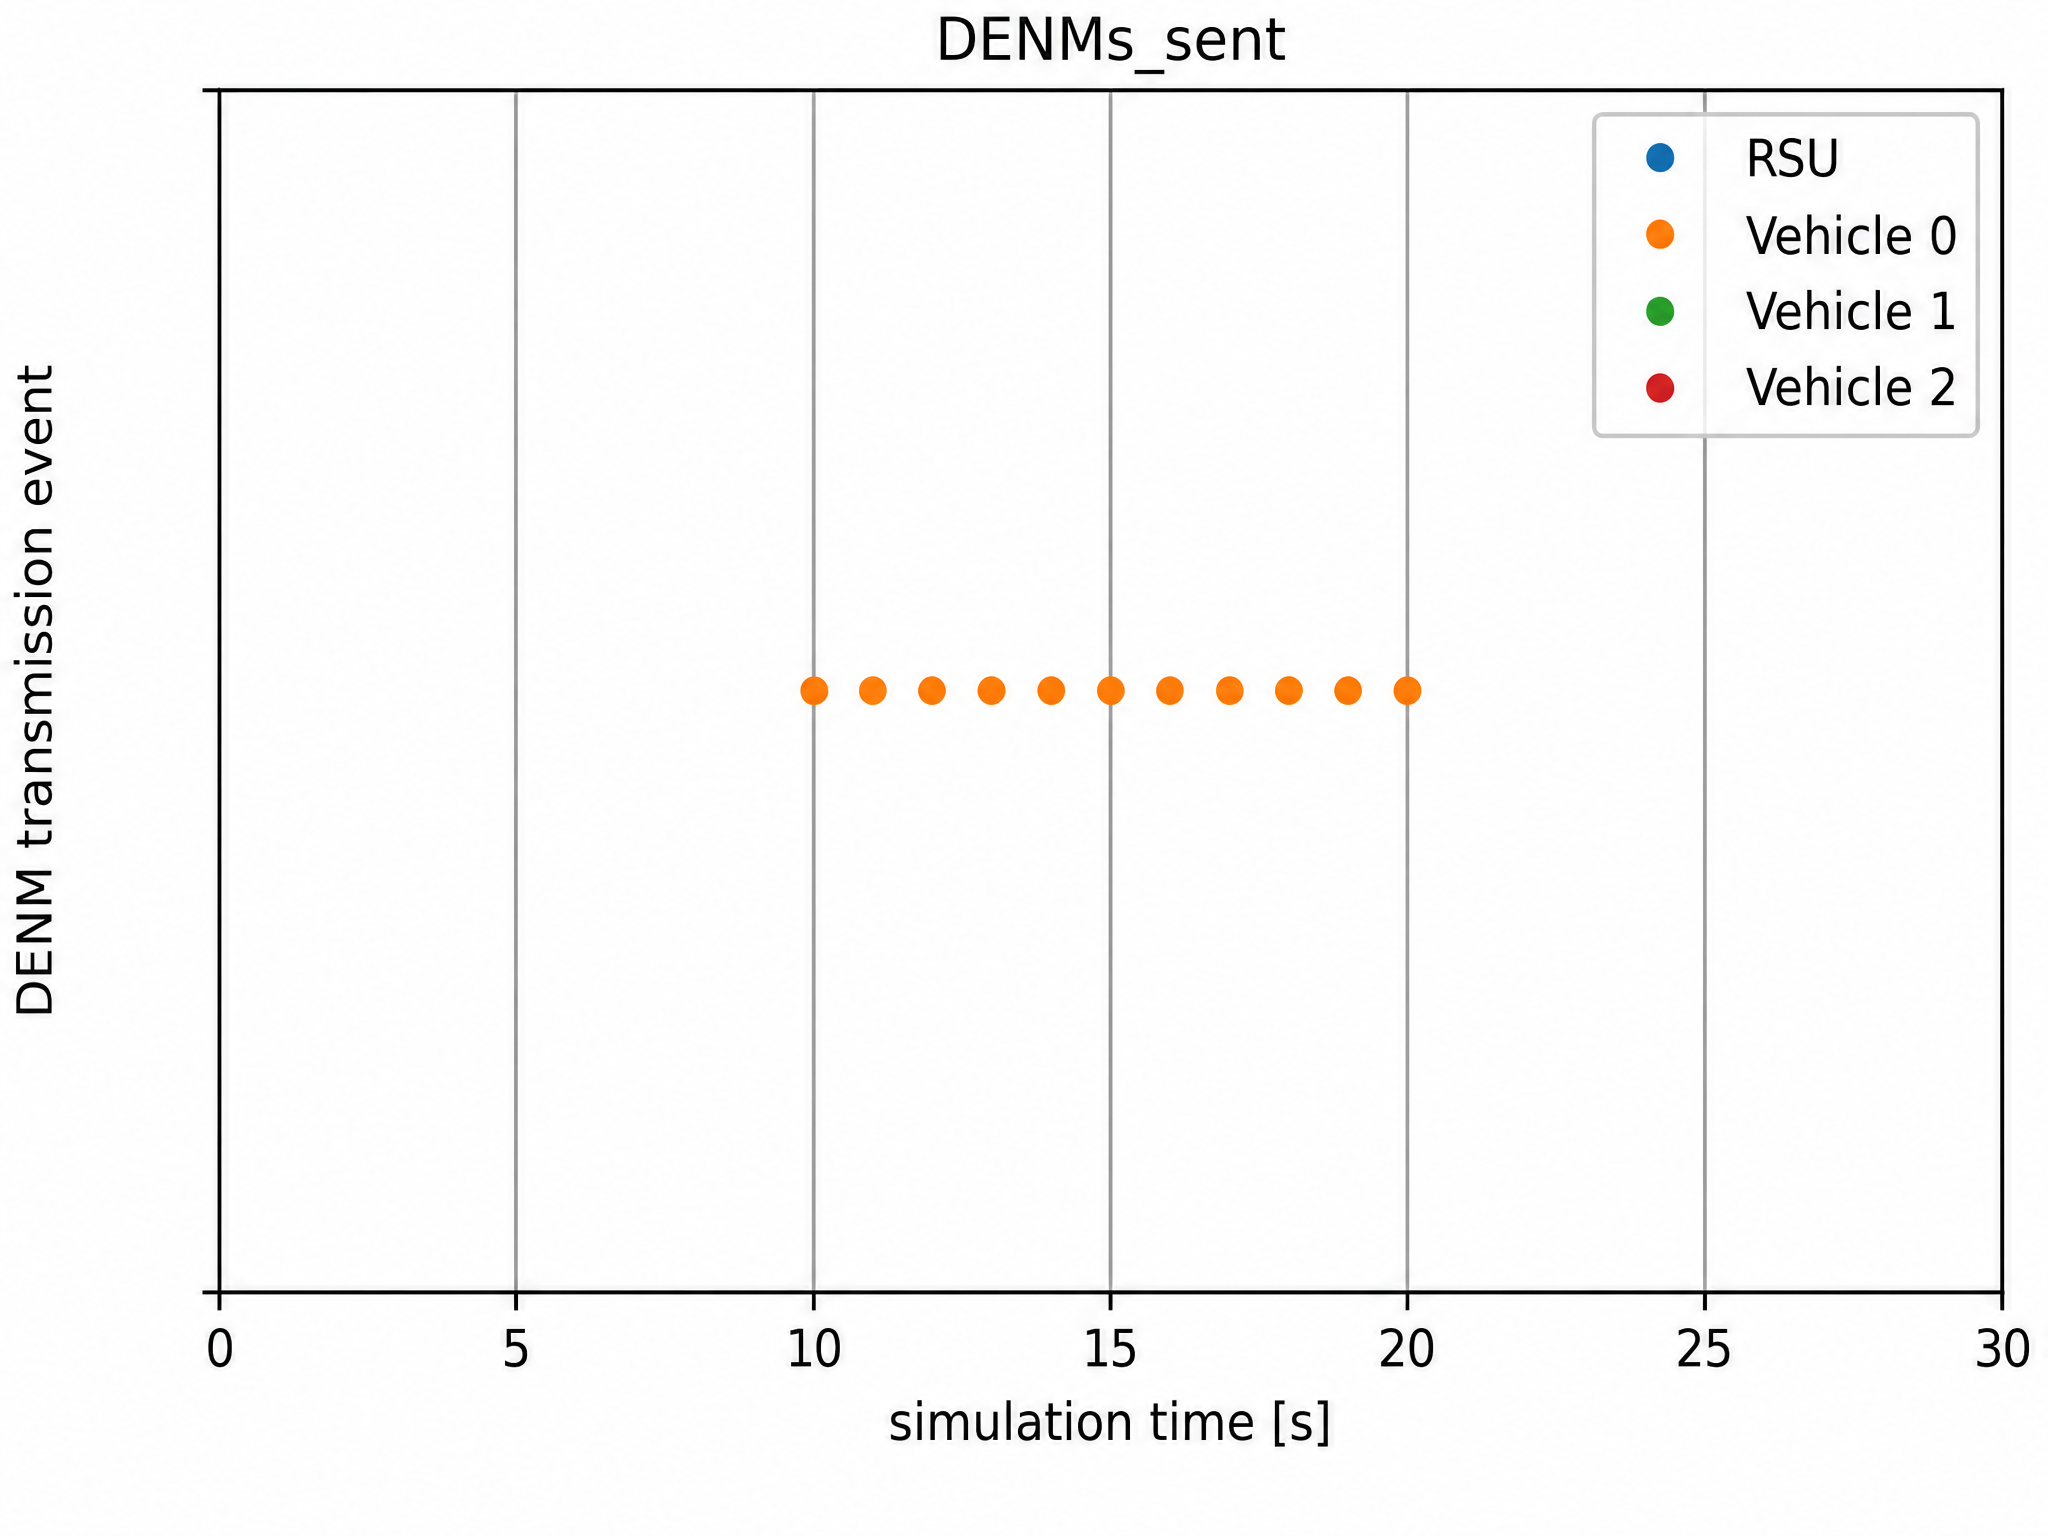

The data file committed next to this chart (first rows):
, runID, module, name, vectime, vecvalue, interpolationmode, recordingmode, source, title, configname, datetime, datetimef, experiment, inifile, iterationvars, iterationvarsd, iterationvarsf, measurement, network, processid, repetition, replication, resultdir
0, DenmAccident-0-20260520-12:29:08-21270, RSUExampleScenario.rsu[0].bridge, denmSent:vector, [], [], none, vector, denmSent, DENM sent, DenmAccident, 20260520-12:29:08, 20260520-122908, DenmAccident, omnetpp.ini, , , , , RSUExampleScenario, 21270, 0, #0, results
1, DenmAccident-0-20260520-12:29:08-21270, RSUExampleScenario.node[0].bridge, denmSent:vector, [10. 11. 12. 13. 14. 15. 16. 17. 18. 19.…, [1. 1. 1. 1. 1. 1. 1. 1. 1. 1. 1.], none, vector, denmSent, DENM sent, DenmAccident, 20260520-12:29:08, 20260520-122908, DenmAccident, omnetpp.ini, , , , , RSUExampleScenario, 21270, 0, #0, results
2, DenmAccident-0-20260520-12:29:08-21270, RSUExampleScenario.node[1].bridge, denmSent:vector, [], [], none, vector, denmSent, DENM sent, DenmAccident, 20260520-12:29:08, 20260520-122908, DenmAccident, omnetpp.ini, , , , , RSUExampleScenario, 21270, 0, #0, results
3, DenmAccident-0-20260520-12:29:08-21270, RSUExampleScenario.node[2].bridge, denmSent:vector, [], [], none, vector, denmSent, DENM sent, DenmAccident, 20260520-12:29:08, 20260520-122908, DenmAccident, omnetpp.ini, , , , , RSUExampleScenario, 21270, 0, #0, results
